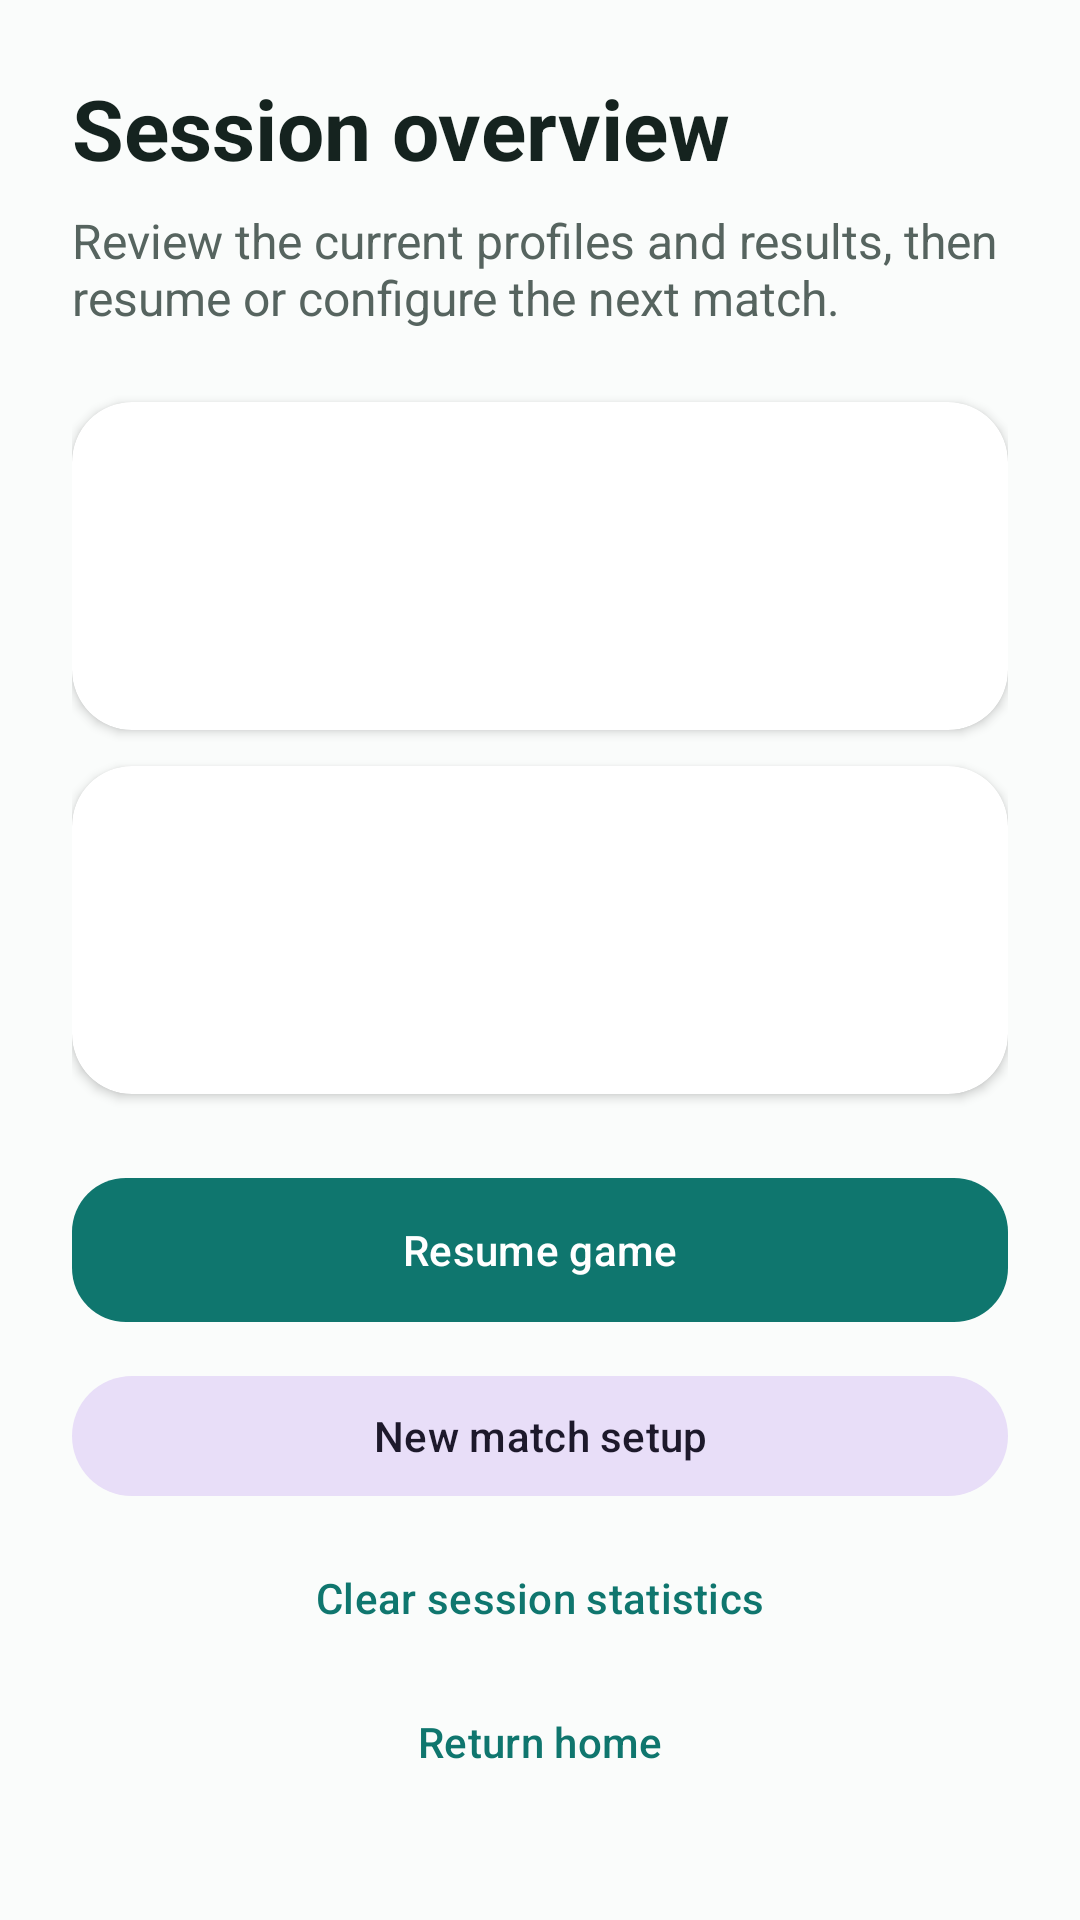

Layout XML and referenced resources for this Android screen:
<!-- AndroidManifest.xml: application theme Theme.GridlineFour -->
<!-- res/layout/fragment_session.xml -->
<?xml version="1.0" encoding="utf-8"?>
<androidx.core.widget.NestedScrollView xmlns:android="http://schemas.android.com/apk/res/android"
    xmlns:app="http://schemas.android.com/apk/res-auto"
    android:layout_width="match_parent"
    android:layout_height="match_parent"
    android:fillViewport="true">

    <LinearLayout android:layout_width="match_parent" android:layout_height="wrap_content" android:orientation="vertical" android:padding="24dp">
        <TextView android:layout_width="match_parent" android:layout_height="wrap_content" android:text="@string/session_title" android:textAppearance="@style/TextAppearance.GridlineFour.Headline" />
        <TextView android:layout_width="match_parent" android:layout_height="wrap_content" android:layout_marginTop="8dp" android:text="@string/session_subtitle" android:textColor="@color/ink_muted" android:textSize="16sp" />

        <com.google.android.material.card.MaterialCardView style="@style/Widget.GridlineFour.Card" android:layout_width="match_parent" android:layout_height="wrap_content" android:layout_marginTop="24dp">
            <LinearLayout android:layout_width="match_parent" android:layout_height="wrap_content" android:orientation="vertical" android:padding="18dp">
                <TextView android:id="@+id/player_one_heading" android:layout_width="match_parent" android:layout_height="wrap_content" android:textAppearance="@style/TextAppearance.GridlineFour.Section" />
                <TextView android:id="@+id/player_one_record" android:layout_width="match_parent" android:layout_height="wrap_content" android:layout_marginTop="8dp" android:textColor="@color/ink_muted" android:textSize="15sp" />
                <TextView android:id="@+id/player_one_rate" android:layout_width="match_parent" android:layout_height="wrap_content" android:layout_marginTop="3dp" android:textColor="@color/ink_muted" android:textSize="15sp" />
            </LinearLayout>
        </com.google.android.material.card.MaterialCardView>

        <com.google.android.material.card.MaterialCardView style="@style/Widget.GridlineFour.Card" android:layout_width="match_parent" android:layout_height="wrap_content" android:layout_marginTop="12dp">
            <LinearLayout android:layout_width="match_parent" android:layout_height="wrap_content" android:orientation="vertical" android:padding="18dp">
                <TextView android:id="@+id/player_two_heading" android:layout_width="match_parent" android:layout_height="wrap_content" android:textAppearance="@style/TextAppearance.GridlineFour.Section" />
                <TextView android:id="@+id/player_two_record" android:layout_width="match_parent" android:layout_height="wrap_content" android:layout_marginTop="8dp" android:textColor="@color/ink_muted" android:textSize="15sp" />
                <TextView android:id="@+id/player_two_rate" android:layout_width="match_parent" android:layout_height="wrap_content" android:layout_marginTop="3dp" android:textColor="@color/ink_muted" android:textSize="15sp" />
            </LinearLayout>
        </com.google.android.material.card.MaterialCardView>

        <com.google.android.material.button.MaterialButton android:id="@+id/resume_button" android:layout_width="match_parent" android:layout_height="56dp" android:layout_marginTop="24dp" android:text="@string/resume_game" app:cornerRadius="18dp" />
        <com.google.android.material.button.MaterialButton android:id="@+id/setup_button" style="@style/Widget.Material3.Button.TonalButton" android:layout_width="match_parent" android:layout_height="wrap_content" android:layout_marginTop="10dp" android:text="@string/new_setup" />
        <com.google.android.material.button.MaterialButton android:id="@+id/clear_button" style="@style/Widget.Material3.Button.TextButton" android:layout_width="match_parent" android:layout_height="wrap_content" android:layout_marginTop="6dp" android:text="@string/clear_statistics" />
        <com.google.android.material.button.MaterialButton android:id="@+id/home_button" style="@style/Widget.Material3.Button.TextButton" android:layout_width="match_parent" android:layout_height="wrap_content" android:text="@string/exit_to_home" />
    </LinearLayout>
</androidx.core.widget.NestedScrollView>
<!-- resources referenced by this layout -->
<resources>
  <color name="ink_muted">#56645F</color>
  <string name="clear_statistics">Clear session statistics</string>
  <string name="exit_to_home">Return home</string>
  <string name="new_setup">New match setup</string>
  <string name="resume_game">Resume game</string>
  <string name="session_subtitle">Review the current profiles and results, then resume or configure the next match.</string>
  <string name="session_title">Session overview</string>
  <style name="TextAppearance.GridlineFour.Headline" parent="TextAppearance.Material3.HeadlineMedium">
          <item name="android:textColor">@color/ink</item>
          <item name="android:textStyle">bold</item>
      </style>
  <style name="TextAppearance.GridlineFour.Section" parent="TextAppearance.Material3.TitleMedium">
          <item name="android:textColor">@color/ink</item>
          <item name="android:textStyle">bold</item>
      </style>
  <style name="Widget.GridlineFour.Card" parent="Widget.Material3.CardView.Elevated">
          <item name="cardBackgroundColor">@color/white</item>
          <item name="cardCornerRadius">20dp</item>
          <item name="cardElevation">2dp</item>
      </style>
  <style name="Theme.GridlineFour" parent="Theme.Material3.Light.NoActionBar">
          <item name="colorPrimary">@color/brand</item>
          <item name="colorOnPrimary">@color/white</item>
          <item name="colorSecondary">@color/coral</item>
          <item name="colorOnSecondary">@color/ink</item>
          <item name="android:colorBackground">@color/surface</item>
          <item name="colorSurface">@color/surface</item>
          <item name="colorOnSurface">@color/ink</item>
          <item name="android:navigationBarColor">@color/surface</item>
          <item name="android:statusBarColor">@color/surface</item>
          <item name="android:windowLightStatusBar">true</item>
      </style>
  <color name="ink">#15231F</color>
  <color name="white">#FFFFFF</color>
  <color name="brand">#0F766E</color>
  <color name="coral">#FF715B</color>
  <color name="surface">#FAFCFB</color>
</resources>
